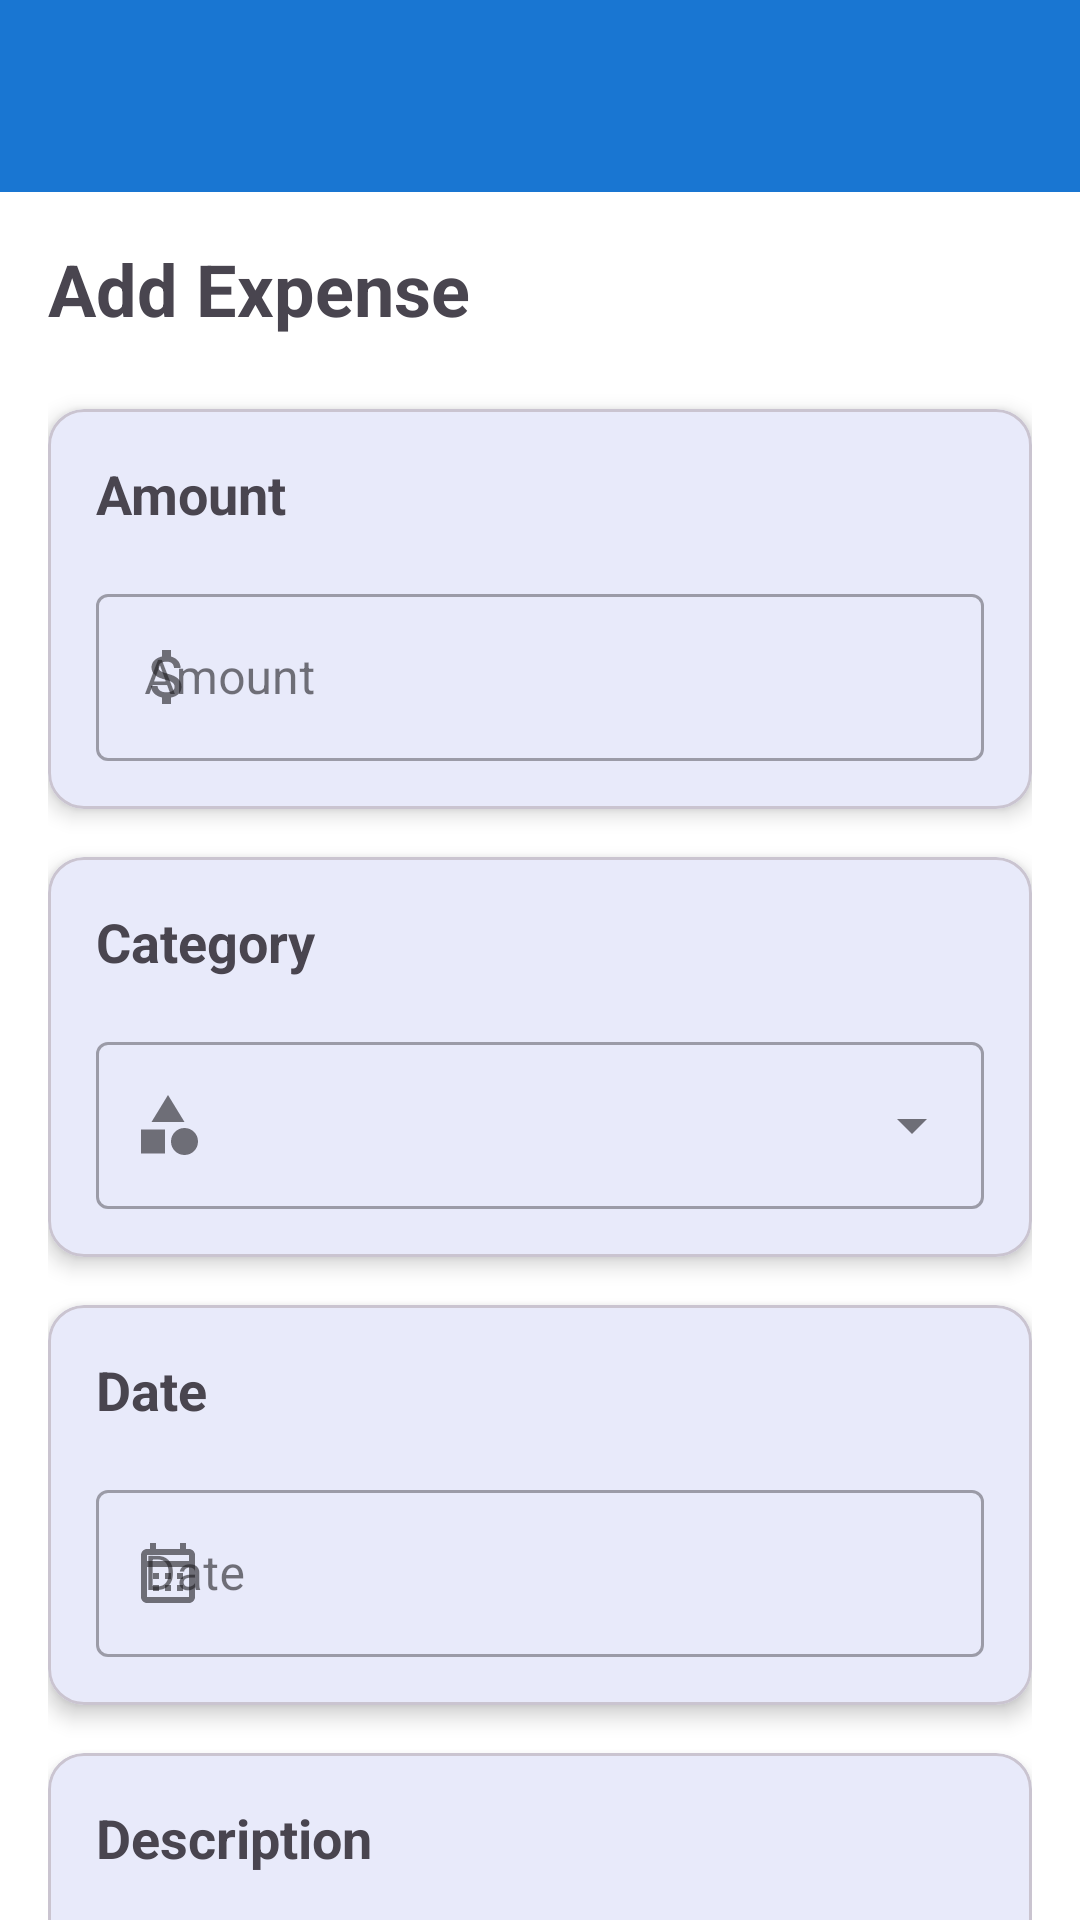

Android layout source for this screen:
<!-- AndroidManifest.xml: application theme Theme.TripWallet -->
<!-- res/layout/activity_expense.xml -->
<?xml version="1.0" encoding="utf-8"?>
<androidx.coordinatorlayout.widget.CoordinatorLayout
    xmlns:android="http://schemas.android.com/apk/res/android"
    xmlns:app="http://schemas.android.com/apk/res-auto"
    android:layout_width="match_parent"
    android:layout_height="match_parent">

    
    <com.google.android.material.appbar.AppBarLayout
        android:layout_width="match_parent"
        android:layout_height="wrap_content">

        <androidx.appcompat.widget.Toolbar
            android:id="@+id/toolbar"
            android:layout_width="match_parent"
            android:layout_height="?attr/actionBarSize"
            android:background="?attr/colorPrimary"
            android:elevation="4dp"
            android:theme="@style/ThemeOverlay.MaterialComponents.Dark.ActionBar"/>

    </com.google.android.material.appbar.AppBarLayout>

    
    <androidx.core.widget.NestedScrollView
        android:layout_width="match_parent"
        android:layout_height="match_parent"
        app:layout_behavior="@string/appbar_scrolling_view_behavior">

        <LinearLayout
            android:layout_width="match_parent"
            android:layout_height="wrap_content"
            android:orientation="vertical"
            android:padding="16dp">

            
            <TextView
                android:layout_width="wrap_content"
                android:layout_height="wrap_content"
                android:text="@string/add_expense"
                android:textSize="24sp"
                android:textStyle="bold"
                android:layout_marginBottom="24dp"/>

            
            <com.google.android.material.card.MaterialCardView
                android:layout_width="match_parent"
                android:layout_height="wrap_content"
                android:layout_marginBottom="16dp"
                app:cardCornerRadius="12dp"
                app:cardElevation="4dp">

                <LinearLayout
                    android:layout_width="match_parent"
                    android:layout_height="wrap_content"
                    android:orientation="vertical"
                    android:padding="16dp">

                    <TextView
                        android:layout_width="wrap_content"
                        android:layout_height="wrap_content"
                        android:text="@string/amount"
                        android:textStyle="bold"
                        android:textSize="18sp"
                        android:layout_marginBottom="16dp"/>

                    <com.google.android.material.textfield.TextInputLayout
                        android:layout_width="match_parent"
                        android:layout_height="wrap_content"
                        android:hint="@string/amount"
                        app:startIconDrawable="@drawable/ic_money"
                        style="@style/Widget.MaterialComponents.TextInputLayout.OutlinedBox">

                        <com.google.android.material.textfield.TextInputEditText
                            android:id="@+id/amountInput"
                            android:layout_width="match_parent"
                            android:layout_height="wrap_content"
                            android:inputType="numberDecimal"/>
                    </com.google.android.material.textfield.TextInputLayout>
                </LinearLayout>
            </com.google.android.material.card.MaterialCardView>

            
            <com.google.android.material.card.MaterialCardView
                android:layout_width="match_parent"
                android:layout_height="wrap_content"
                android:layout_marginBottom="16dp"
                app:cardCornerRadius="12dp"
                app:cardElevation="4dp">

                <LinearLayout
                    android:layout_width="match_parent"
                    android:layout_height="wrap_content"
                    android:orientation="vertical"
                    android:padding="16dp">

                    <TextView
                        android:layout_width="wrap_content"
                        android:layout_height="wrap_content"
                        android:text="@string/category"
                        android:textStyle="bold"
                        android:textSize="18sp"
                        android:layout_marginBottom="16dp"/>

                    <com.google.android.material.textfield.TextInputLayout
                        style="@style/Widget.MaterialComponents.TextInputLayout.OutlinedBox.ExposedDropdownMenu"
                        android:layout_width="match_parent"
                        android:layout_height="wrap_content"
                        app:startIconDrawable="@drawable/ic_category">

                        <AutoCompleteTextView
                            android:id="@+id/categorySpinner"
                            android:layout_width="match_parent"
                            android:layout_height="wrap_content"
                            android:inputType="none"/>

                    </com.google.android.material.textfield.TextInputLayout>
                </LinearLayout>
            </com.google.android.material.card.MaterialCardView>

            
            <com.google.android.material.card.MaterialCardView
                android:layout_width="match_parent"
                android:layout_height="wrap_content"
                android:layout_marginBottom="16dp"
                app:cardCornerRadius="12dp"
                app:cardElevation="4dp">

                <LinearLayout
                    android:layout_width="match_parent"
                    android:layout_height="wrap_content"
                    android:orientation="vertical"
                    android:padding="16dp">

                    <TextView
                        android:layout_width="wrap_content"
                        android:layout_height="wrap_content"
                        android:text="@string/date"
                        android:textStyle="bold"
                        android:textSize="18sp"
                        android:layout_marginBottom="16dp"/>

                    <com.google.android.material.textfield.TextInputLayout
                        android:layout_width="match_parent"
                        android:layout_height="wrap_content"
                        android:hint="@string/date"
                        app:startIconDrawable="@drawable/ic_calendar"
                        style="@style/Widget.MaterialComponents.TextInputLayout.OutlinedBox">

                        <com.google.android.material.textfield.TextInputEditText
                            android:id="@+id/dateInput"
                            android:layout_width="match_parent"
                            android:layout_height="wrap_content"
                            android:focusable="false"
                            android:clickable="true"/>
                    </com.google.android.material.textfield.TextInputLayout>
                </LinearLayout>
            </com.google.android.material.card.MaterialCardView>

            
            <com.google.android.material.card.MaterialCardView
                android:layout_width="match_parent"
                android:layout_height="wrap_content"
                android:layout_marginBottom="24dp"
                app:cardCornerRadius="12dp"
                app:cardElevation="4dp">

                <LinearLayout
                    android:layout_width="match_parent"
                    android:layout_height="wrap_content"
                    android:orientation="vertical"
                    android:padding="16dp">

                    <TextView
                        android:layout_width="wrap_content"
                        android:layout_height="wrap_content"
                        android:text="@string/description"
                        android:textStyle="bold"
                        android:textSize="18sp"
                        android:layout_marginBottom="16dp"/>

                    <com.google.android.material.textfield.TextInputLayout
                        android:layout_width="match_parent"
                        android:layout_height="wrap_content"
                        android:hint="@string/description"
                        app:startIconDrawable="@drawable/ic_notes"
                        style="@style/Widget.MaterialComponents.TextInputLayout.OutlinedBox">

                        <com.google.android.material.textfield.TextInputEditText
                            android:id="@+id/descriptionInput"
                            android:layout_width="match_parent"
                            android:layout_height="wrap_content"
                            android:inputType="textMultiLine"
                            android:minLines="3"/>
                    </com.google.android.material.textfield.TextInputLayout>
                </LinearLayout>
            </com.google.android.material.card.MaterialCardView>

            
            <com.google.android.material.button.MaterialButton
                android:id="@+id/saveButton"
                android:layout_width="match_parent"
                android:layout_height="wrap_content"
                android:text="@string/save"
                android:padding="12dp"
                app:icon="@drawable/ic_save"
                android:layout_marginBottom="8dp"/>

            <com.google.android.material.button.MaterialButton
                android:id="@+id/backButton"
                android:layout_width="match_parent"
                android:layout_height="wrap_content"
                android:text="@string/back"
                android:padding="12dp"
                style="@style/Widget.Material3.Button.OutlinedButton"/>

        </LinearLayout>
    </androidx.core.widget.NestedScrollView>
</androidx.coordinatorlayout.widget.CoordinatorLayout>
<!-- resources referenced by this layout -->
<resources>
  <!-- drawable ic_calendar (drawable) -->
  <vector android:height="24dp" android:tint="?attr/colorControlNormal"
      android:viewportHeight="24" android:viewportWidth="24"
      android:width="24dp" xmlns:android="http://schemas.android.com/apk/res/android">
      <path android:fillColor="@android:color/white" android:pathData="M19,4h-1V2h-2v2H8V2H6v2H5C3.89,4 3.01,4.9 3.01,6L3,20c0,1.1 0.89,2 2,2h14c1.1,0 2,-0.9 2,-2V6C21,4.9 20.1,4 19,4zM19,20H5V10h14V20zM19,8H5V6h14V8zM9,14H7v-2h2V14zM13,14h-2v-2h2V14zM17,14h-2v-2h2V14zM9,18H7v-2h2V18zM13,18h-2v-2h2V18zM17,18h-2v-2h2V18z"/>
  </vector>
  <!-- drawable ic_category (drawable) -->
  <vector android:height="24dp" android:tint="?attr/colorControlNormal"
      android:viewportHeight="24" android:viewportWidth="24"
      android:width="24dp" xmlns:android="http://schemas.android.com/apk/res/android">
      <path android:fillColor="@android:color/white" android:pathData="M12,2l-5.5,9h11z"/>
      <path android:fillColor="@android:color/white" android:pathData="M17.5,17.5m-4.5,0a4.5,4.5 0,1 1,9 0a4.5,4.5 0,1 1,-9 0"/>
      <path android:fillColor="@android:color/white" android:pathData="M3,13.5h8v8H3z"/>
  </vector>
  <!-- drawable ic_money (drawable) -->
  <vector android:height="24dp" android:tint="?attr/colorControlNormal"
      android:viewportHeight="24" android:viewportWidth="24"
      android:width="24dp" xmlns:android="http://schemas.android.com/apk/res/android">
      <path android:fillColor="@android:color/white" android:pathData="M11.8,10.9c-2.27,-0.59 -3,-1.2 -3,-2.15 0,-1.09 1.01,-1.85 2.7,-1.85 1.78,0 2.44,0.85 2.5,2.1h2.21c-0.07,-1.72 -1.12,-3.3 -3.21,-3.81V3h-3v2.16c-1.94,0.42 -3.5,1.68 -3.5,3.61 0,2.31 1.91,3.46 4.7,4.13 2.5,0.6 3,1.48 3,2.41 0,0.69 -0.49,1.79 -2.7,1.79 -2.06,0 -2.87,-0.92 -2.98,-2.1h-2.2c0.12,2.19 1.76,3.42 3.68,3.83V21h3v-2.15c1.95,-0.37 3.5,-1.5 3.5,-3.55 0,-2.84 -2.43,-3.81 -4.7,-4.4z"/>
  </vector>
  <!-- drawable ic_notes (drawable) -->
  <vector android:height="24dp" android:tint="?attr/colorControlNormal"
      android:viewportHeight="24" android:viewportWidth="24"
      android:width="24dp" xmlns:android="http://schemas.android.com/apk/res/android">
      <path android:fillColor="@android:color/white" android:pathData="M3,18h12v-2L3,16v2zM3,6v2h18L21,6L3,6zM3,13h18v-2L3,11v2z"/>
  </vector>
  <!-- drawable ic_save (drawable) -->
  <vector android:height="24dp" android:tint="?attr/colorControlNormal"
      android:viewportHeight="24" android:viewportWidth="24"
      android:width="24dp" xmlns:android="http://schemas.android.com/apk/res/android">
      <path android:fillColor="@android:color/white" android:pathData="M17,3L5,3c-1.11,0 -2,0.9 -2,2v14c0,1.1 0.89,2 2,2h14c1.1,0 2,-0.9 2,-2L21,7l-4,-4zM12,19c-1.66,0 -3,-1.34 -3,-3s1.34,-3 3,-3 3,1.34 3,3 -1.34,3 -3,3zM15,9L5,9L5,5h10v4z"/>
  </vector>
  <string name="add_expense">Add Expense</string>
  <string name="amount">Amount</string>
  <string name="back">Back</string>
  <string name="category">Category</string>
  <string name="date">Date</string>
  <string name="description">Description</string>
  <string name="save">Save</string>
  <style name="Theme.TripWallet" parent="Base.Theme.TripWallet" />
  <style name="Base.Theme.TripWallet" parent="Theme.Material3.DayNight.NoActionBar">
          <item name="colorPrimary">@color/primary</item>
          <item name="colorPrimaryDark">@color/primary_dark</item>
          <item name="colorAccent">@color/accent</item>
          <item name="android:windowBackground">@color/background_light</item>
          <item name="android:textColorPrimary">@color/text_primary_light</item>
          <item name="android:textColorSecondary">@color/text_secondary_light</item>
      </style>
  <color name="primary">#1976D2</color>
  <color name="primary_dark">#1565C0</color>
  <color name="accent">#FFA726</color>
  <color name="background_light">#FFFFFF</color>
  <color name="text_primary_light">#DE000000</color>
  <color name="text_secondary_light">#99000000</color>
</resources>
